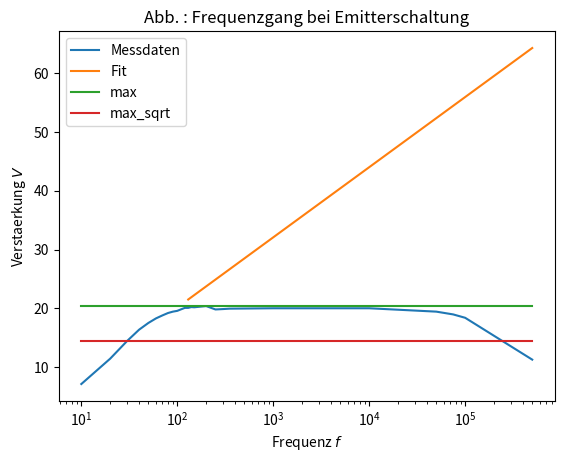

Write the Python code that produced this figure. (Note: this script raises an exception after producing the figure.)
import numpy as np
import matplotlib.pyplot as plt


freq = np.array([10, 20, 30, 40, 50, 60, 70, 80, 90, 100, 110, 120, 130, 140, 
    150, 200, 250, 300, 350, 1000, 10000, 50000, 75000, 100000, 500000])
u_a = np.array([2.10, 3.38, 4.27, 4.84, 5.18, 5.41, 5.56, 5.68, 5.75, 5.79, 5.87,
    5.94, 5.94, 5.98, 5.97, 6.03, 5.86, 5.88, 5.90, 5.92, 5.92, 5.75, 5.61, 5.44, 3.33])
u_a_err = np.array([6, 4, 7, 5, 6, 4, 4, 5, 6, 7, 4, 5, 6, 6, 4, 4, 3, 3, 3, 3, 3, 2, 2, 3, 7])/100
u_e = 296.0/1000
u_e_err = np.array([])
ver = u_a / u_e
# ver_err = np.sqrt((u_a_err/u_e)**2 + (u_a * u_e_err / u_e**2)**2 )

coefficients_1 = np.polyfit(np.log(freq[:12]), ver[:12], 1)
polynomial_1 = np.poly1d(coefficients_1)
arr_log = np.logspace(1, 3, 990) # 9900)
arr = np.arange(10, 1000, 1)
ys = polynomial_1(np.log(freq[12:]))#polynomial_1(np.log(freq[:12]))

plt.plot(freq, ver, label='Messdaten')
plt.plot(freq[12:], ys, label='Fit')

max_v = np.max(ver) * np.ones(len(freq))
max_sqrt = (np.max(ver)/np.sqrt(2)) * np.ones(len(freq))
# print(np.abs(ys - max_sqrt[0]))
a = np.argmin(np.abs(ys - max_sqrt[0]))

print(a)
print(arr[a])
plt.plot(freq, max_v, label='max')
plt.plot(freq, max_sqrt, label='max_sqrt')

plt.xlabel('Frequenz $f$')
plt.ylabel('Verstaerkung $V$')
plt.title('Abb. : Frequenzgang bei Emitterschaltung')
plt.xscale('log')
plt.legend()
plt.savefig('fig/emitter_frequenzgang.pdf')


# maximum = np.max(ver)
# print(maximum)
# ver_gr = maximum / np.sqrt(2)
# f_gr = np.argmin(np.abs(ys - ver_gr))
# print(np.round(np.abs(ys - ver_gr),2))
# print(f_gr)
# print(arr[f_gr])

